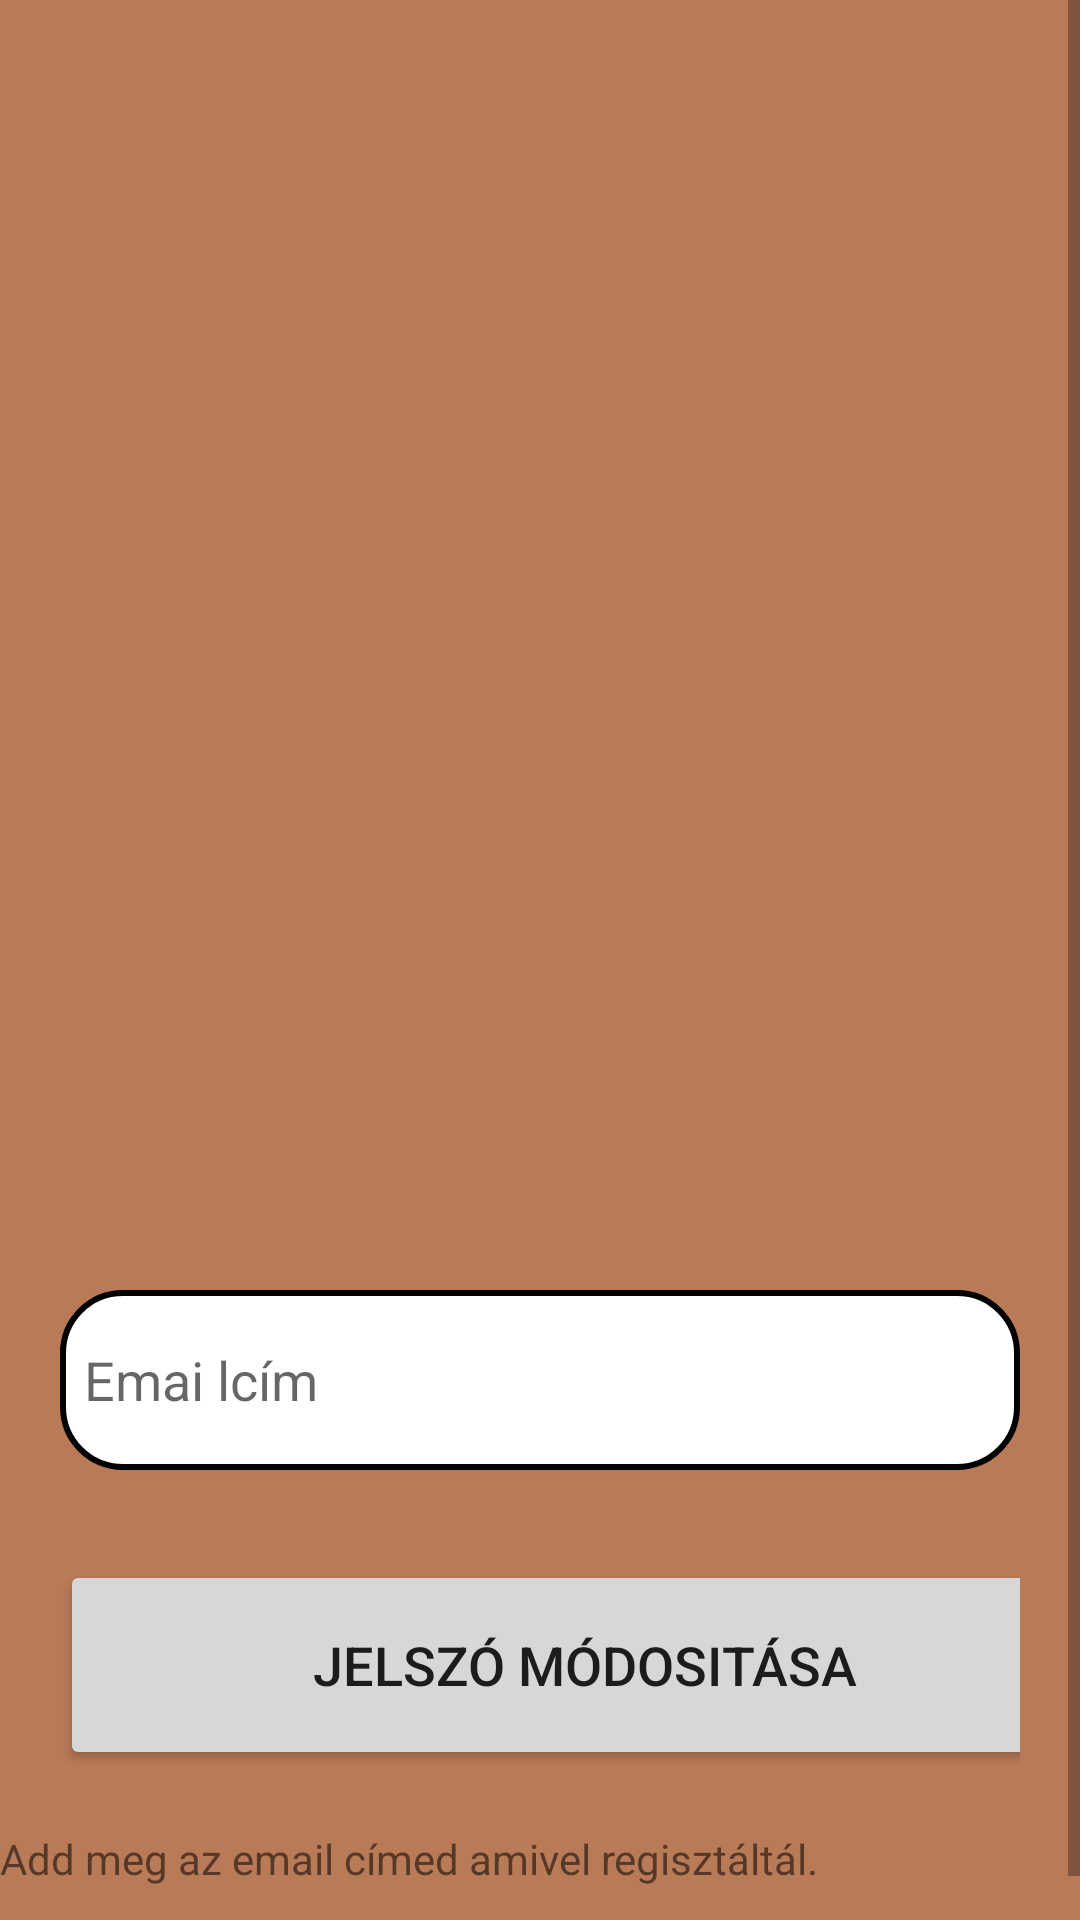

Here is an Android app screen rendered from its layout file. Give the layout XML and the strings, colors and styles it references.
<!-- AndroidManifest.xml: application theme Theme.SzakdogáhozKell -->
<!-- res/layout/activity_editpasswordemail.xml -->
<?xml version="1.0" encoding="utf-8"?>
<ScrollView xmlns:android="http://schemas.android.com/apk/res/android"
    xmlns:app="http://schemas.android.com/apk/res-auto"
    xmlns:tools="http://schemas.android.com/tools"
    android:layout_width="match_parent"
    android:layout_height="match_parent"
    android:background="@drawable/asdasdsadsa"
    android:orientation="vertical"
    tools:context=".EditActivity">

    <LinearLayout
        android:layout_width="match_parent"
        android:layout_height="wrap_content"
        android:orientation="vertical">

        <LinearLayout
            android:layout_width="match_parent"
            android:layout_height="wrap_content"
            android:layout_marginTop="380dp"
            android:orientation="vertical"
            android:padding="20dp">


            <EditText
                android:id="@+id/edite_email"
                android:layout_width="match_parent"
                android:layout_height="60dp"
                android:layout_marginTop="30dp"
                android:background="@drawable/orange_border"
                android:drawableLeft="@drawable/baseline_people_24"
                android:drawablePadding="8dp"
                android:hint="Emai lcím"
                android:padding="8dp" />

            <Button
                android:id="@+id/editbutton2"
                android:layout_width="350dp"
                android:layout_height="70dp"
                android:layout_marginTop="30dp"
                android:text="Jelszó Módositása"
                android:textSize="18sp"
                app:cornerRadius="30dp" />
        </LinearLayout>

        <TextView
            android:id="@+id/textView2"
            android:layout_width="match_parent"
            android:layout_height="45dp"
            android:text="Add meg az email címed amivel regisztáltál." />
    </LinearLayout>
</ScrollView>
<!-- resources referenced by this layout -->
<resources>
  <!-- drawable asdasdsadsa: png bitmap (drawable, 2992 bytes) -->
  <!-- drawable orange_border (drawable) -->
  <?xml version="1.0" encoding="utf-8"?>
  <shape xmlns:android="http://schemas.android.com/apk/res/android"
      android:shape="rectangle">
  
      <corners
          android:radius="20dp"/>
  
      <stroke
          android:color="@color/orange"
          android:width="2dp"/>
  
      <solid
          android:color="@color/white"/>
  
  </shape>
  <style name="Theme.SzakdogáhozKell" parent="Theme.MaterialComponents.DayNight.DarkActionBar">
          
          <item name="colorPrimary">@color/orange</item>
          <item name="colorPrimaryVariant">@color/orange</item>
          <item name="colorOnPrimary">@color/white</item>
          
          <item name="colorSecondary">@color/teal_200</item>
          <item name="colorSecondaryVariant">@color/teal_700</item>
          <item name="colorOnSecondary">@color/black</item>
          
          <item name="android:statusBarColor">?attr/colorPrimaryVariant</item>
          
      </style>
  <!-- not gathered from this repository: default colours our renderer supplied (Android Studio template values) -->
  <color name="teal_200">#FF03DAC5</color>
  <color name="teal_700">#FF018786</color>
  <color name="black">#FF000000</color>
  <color name="white">#FFFFFFFF</color>
</resources>
